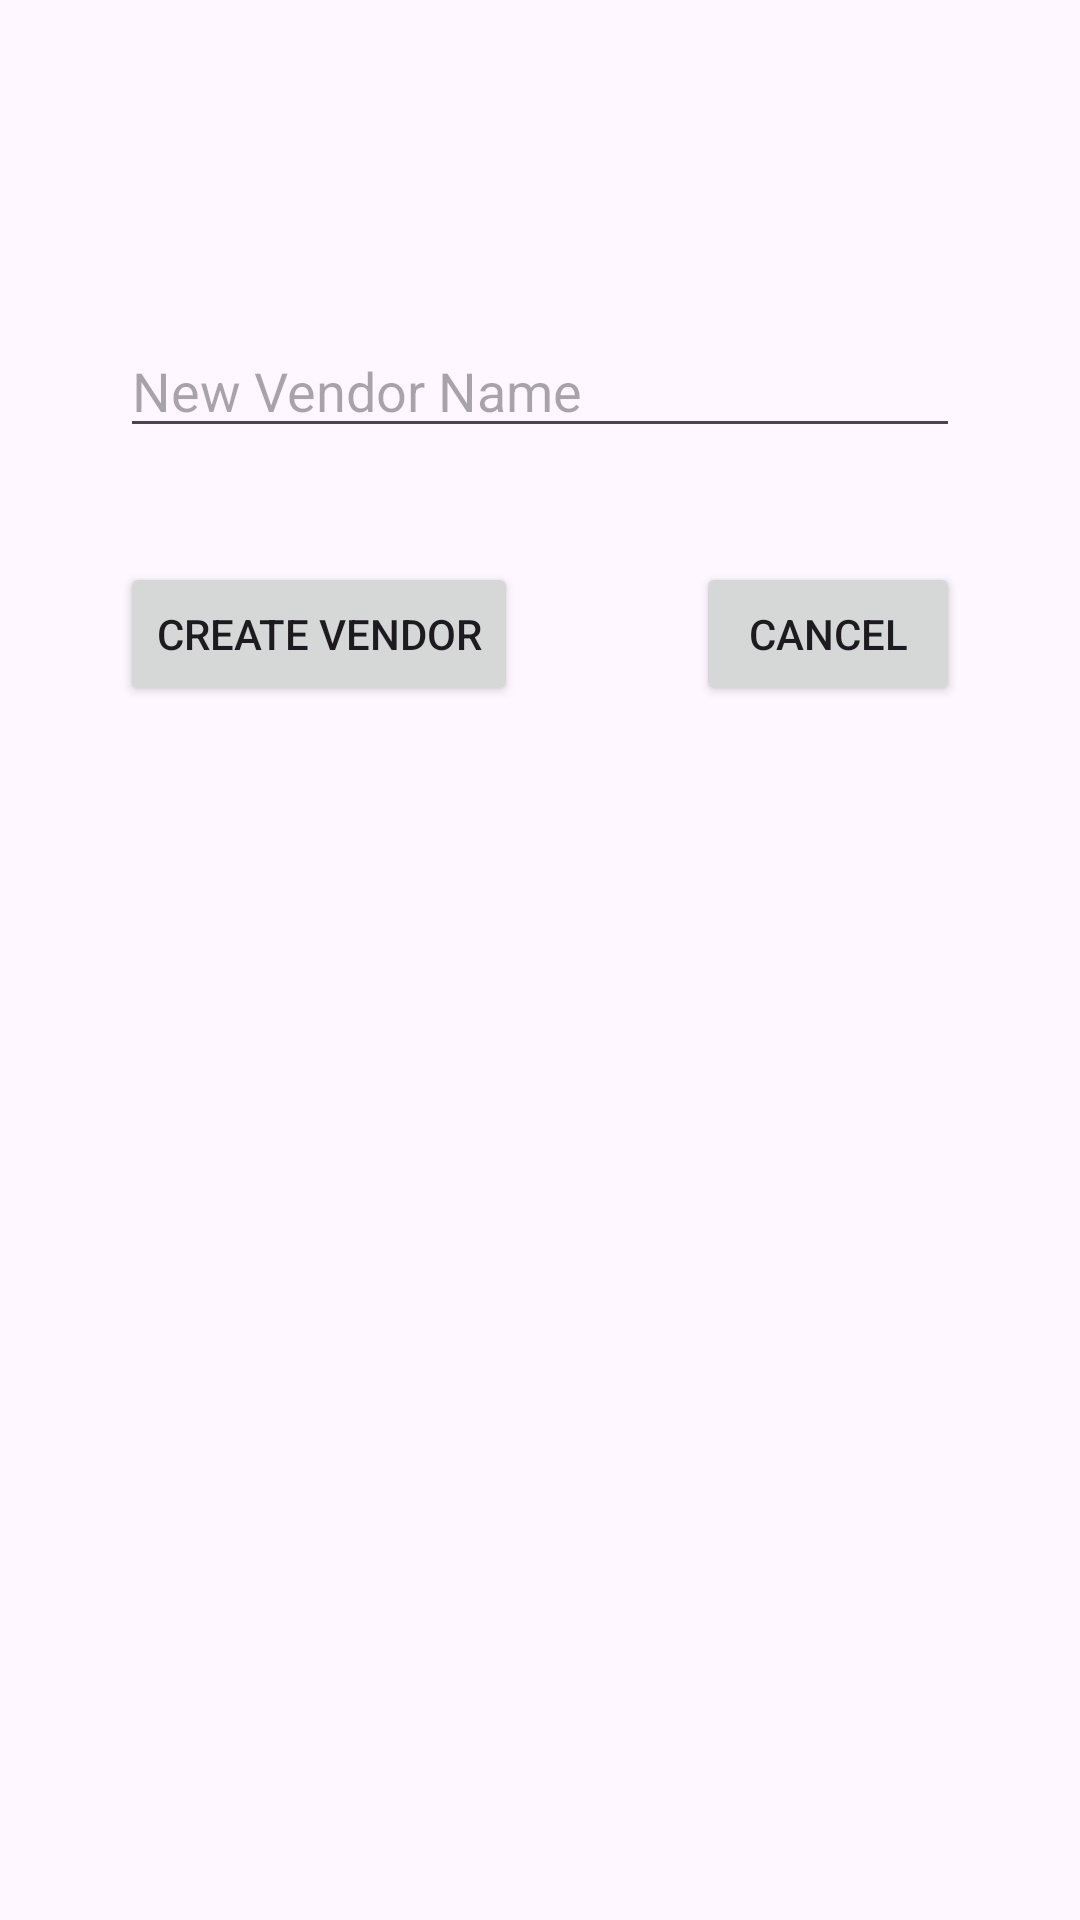

The Android layout XML behind this screen, and the referenced resources:
<!-- AndroidManifest.xml: application theme Theme.BYList2 -->
<!-- res/layout/prompt_for_vendor.xml -->
<?xml version="1.0" encoding="utf-8"?>
<androidx.constraintlayout.widget.ConstraintLayout xmlns:android="http://schemas.android.com/apk/res/android"
    xmlns:app="http://schemas.android.com/apk/res-auto"
    xmlns:tools="http://schemas.android.com/tools"
    android:layout_width="match_parent"
    android:layout_height="match_parent">

    <com.google.android.material.textfield.TextInputEditText
        android:id="@+id/textfield_vendor_name"
        android:layout_width="280dp"
        android:layout_height="wrap_content"
        android:layout_marginTop="108dp"
        android:hint="New Vendor Name"
        android:maxLength="20"
        android:maxLines="1"
        app:layout_constraintEnd_toEndOf="parent"
        app:layout_constraintStart_toStartOf="parent"
        app:layout_constraintTop_toTopOf="parent" />

    <Button
        android:id="@+id/button_create_vendor_name"
        android:layout_width="wrap_content"
        android:layout_height="wrap_content"
        android:layout_marginTop="38dp"
        android:text="Create vendor"
        app:layout_constraintStart_toStartOf="@+id/textfield_vendor_name"
        app:layout_constraintTop_toBottomOf="@+id/textfield_vendor_name" />

    <Button
        android:id="@+id/button_cancel_vendor_creation"
        android:layout_width="wrap_content"
        android:layout_height="wrap_content"
        android:layout_marginTop="38dp"
        android:text="Cancel"
        app:layout_constraintEnd_toEndOf="@+id/textfield_vendor_name"
        app:layout_constraintTop_toBottomOf="@+id/textfield_vendor_name" />
</androidx.constraintlayout.widget.ConstraintLayout>
<!-- resources referenced by this layout -->
<resources>
  <style name="Theme.BYList2" parent="Base.Theme.BYList2" />
  <style name="Base.Theme.BYList2" parent="Theme.Material3.DayNight.NoActionBar">
          
          
      </style>
</resources>
